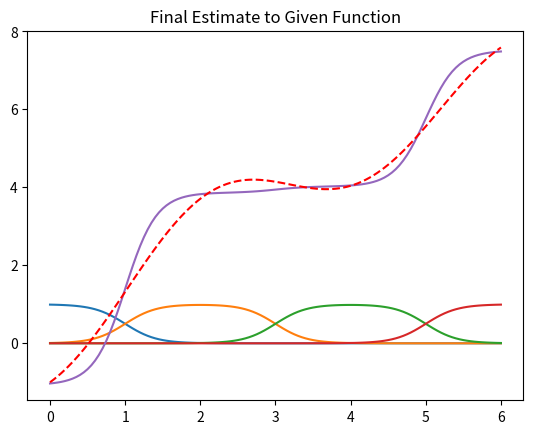

Reproduce this figure in Python.
#!usr/bin/python 2.7.12
#Example from John Lilly's Fuzzy- 8.1
#Batch Least square Fuzzy Estimation For single input system
#best estimate not calculated here, Use matlab to calculate best estimate
#code just shows simulation
#Consider funct g(x) = x - cos(1.5x) + sin(0.4x)

import numpy as np
import matplotlib.pyplot as chart

centre = [0,2,4,6]
spread = 0.6444
e = 2.718	

def find_epsilon(x,j,parameter):
	sum_epsilon = 0
	epsilon = np.zeros((4,))
	epsilon_j = 0
	
	for i in range(4):
		epsilon[i] = e**(-0.5*(((x - centre[i]) / spread)**2))
		sum_epsilon += epsilon[i]
	
	if parameter == 0:
		return (epsilon[j]/sum_epsilon)
	
	else :
		return (epsilon[j])

def make_basis_function():	
	epsilon = [[],[],[],[]]
	x = 0 
	sum_x = [[],[],[],[]] 
	
	for i in range(4):	
		x = 0
		
		while x <6:
			epsilon[i].append(find_epsilon(x,i,0))
			sum_x[i].append(x)
			x += 0.05	
		
		chart.plot(sum_x[i],epsilon[i])
	
	chart.title('Basis Function made by Gaussian Membership')
	chart.grid()
	chart.show()
	return epsilon, sum_x[0]

def show_g():
	x = 0
	g = []
	sum_x =[]
	
	while x< 6:
		g.append(x - np.cos(1.5*x)+np.sin(0.4*x))
		sum_x.append(x)
		x += 0.05
	
	return g

def make_pair(epsilon, theta):
	paired = np.array(epsilon)
	total = []
	k = 0
	
	for i in range(len(paired[0])):	
		for j in range(4):
			k += theta[j]*paired[j][i]
		
		total.append(k)
		k = 0
	
	return total
	
def main():
	theta_old = [-2.660,5.4934,2.6386,8.7027]
	theta = [-1.0700, 3.86262, 4.0212, 7.5119]
	sampled_y =	[]
	psi = [ [],[],[],[],[],[],[] ]
	g = show_g()
	
	for i in range(7):
		sampled_y.append(i - np.cos(1.5*i)+np.sin(0.4*i))
		
		for j in range(4):
			psi[i].append(find_epsilon(i,j,0))
	
	epsilon, x = make_basis_function()
	total = make_pair(epsilon, theta)
	chart.plot(x,total)
	chart.plot(x,g,'r--')
	chart.title('Final Estimate to Given Function')
	chart.grid()
	chart.show()

if __name__ == '__main__' :
	main()

